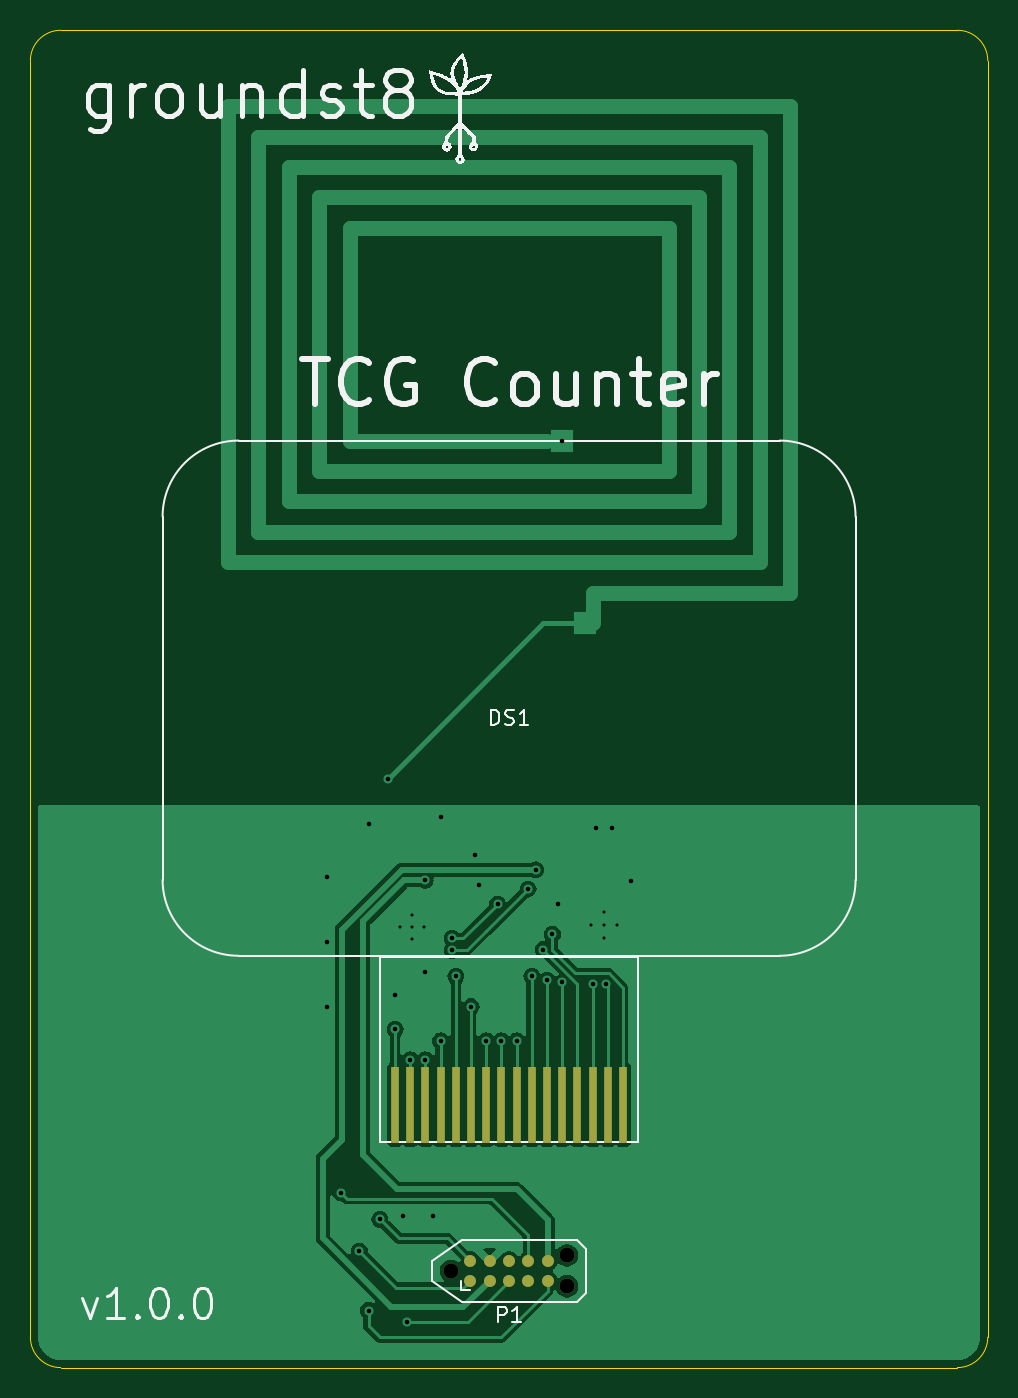
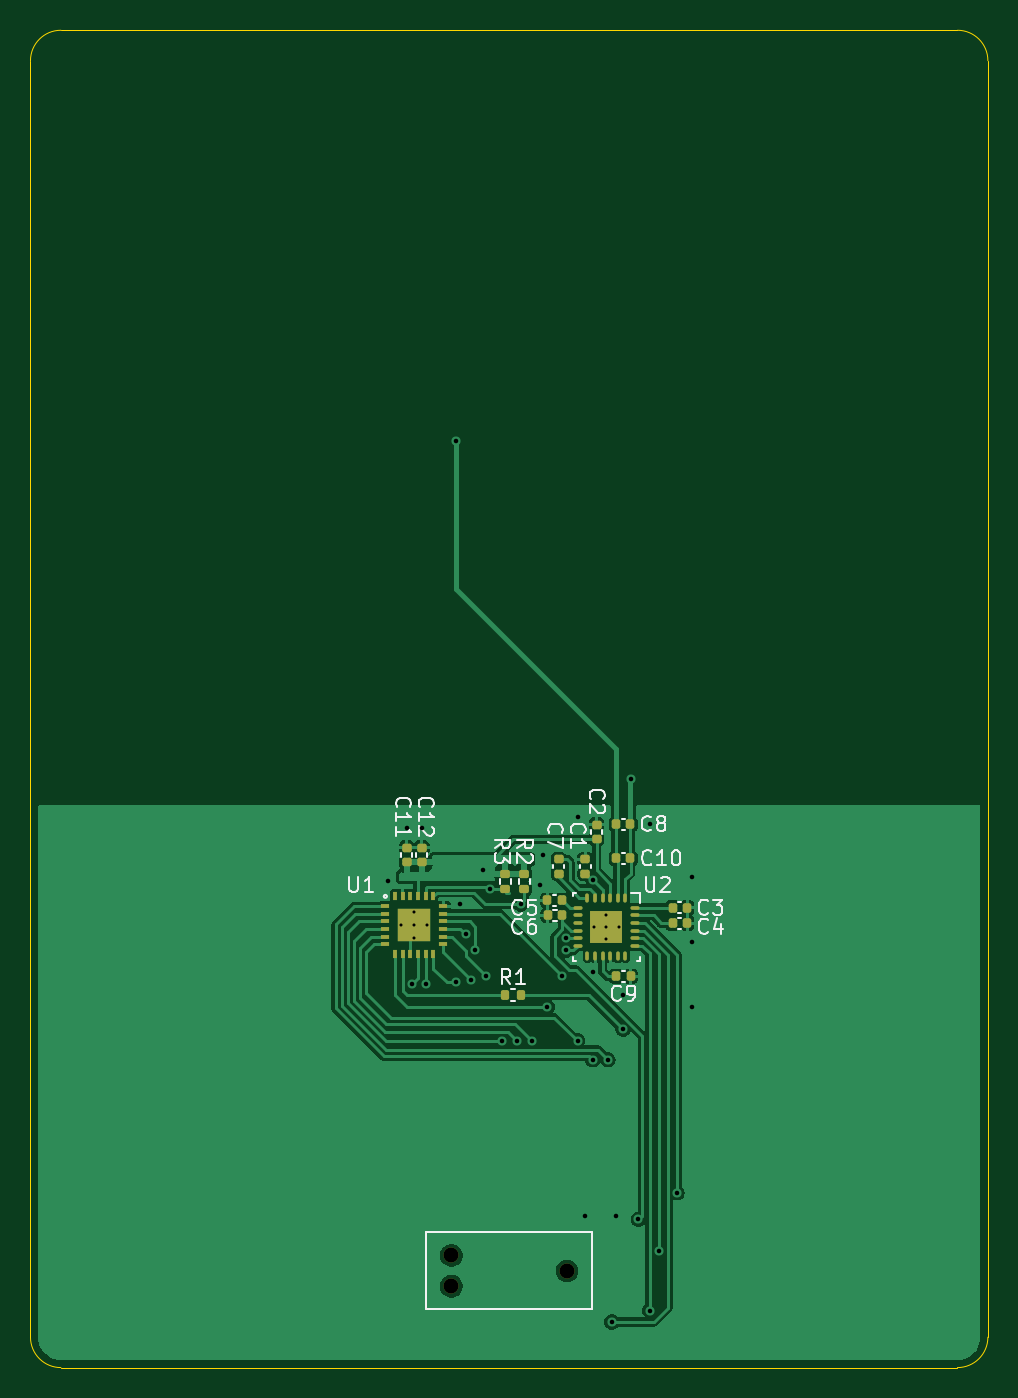
Circuit board: 11 layer files. Board 63.0 x 88.0 mm.
- bottom_copper: tcg_counter-B_Cu.gbl (61031 bytes)
- bottom_mask: tcg_counter-B_Mask.gbs (4414 bytes)
- paste: tcg_counter-B_Paste.gbp (4077 bytes)
- bottom_silk: tcg_counter-B_Silkscreen.gbo (29468 bytes)
- outline: tcg_counter-Edge_Cuts.gm1 (1033 bytes)
- top_copper: tcg_counter-F_Cu.gtl (43659 bytes)
- top_mask: tcg_counter-F_Mask.gts (1327 bytes)
- paste: tcg_counter-F_Paste.gtp (487 bytes)
- top_silk: tcg_counter-F_Silkscreen.gto (25804 bytes)
- drill: tcg_counter-NPTH.drl (384 bytes)
- drill: tcg_counter-PTH.drl (1186 bytes)

=== bottom_copper: tcg_counter-B_Cu.gbl (61031 bytes, source omitted) ===
=== bottom_mask: tcg_counter-B_Mask.gbs ===
G04 #@! TF.GenerationSoftware,KiCad,Pcbnew,8.0.5*
G04 #@! TF.CreationDate,2025-05-26T10:54:01-04:00*
G04 #@! TF.ProjectId,tcg_counter,7463675f-636f-4756-9e74-65722e6b6963,1*
G04 #@! TF.SameCoordinates,Original*
G04 #@! TF.FileFunction,Soldermask,Bot*
G04 #@! TF.FilePolarity,Negative*
%FSLAX46Y46*%
G04 Gerber Fmt 4.6, Leading zero omitted, Abs format (unit mm)*
G04 Created by KiCad (PCBNEW 8.0.5) date 2025-05-26 10:54:01*
%MOMM*%
%LPD*%
G01*
G04 APERTURE LIST*
G04 Aperture macros list*
%AMRoundRect*
0 Rectangle with rounded corners*
0 $1 Rounding radius*
0 $2 $3 $4 $5 $6 $7 $8 $9 X,Y pos of 4 corners*
0 Add a 4 corners polygon primitive as box body*
4,1,4,$2,$3,$4,$5,$6,$7,$8,$9,$2,$3,0*
0 Add four circle primitives for the rounded corners*
1,1,$1+$1,$2,$3*
1,1,$1+$1,$4,$5*
1,1,$1+$1,$6,$7*
1,1,$1+$1,$8,$9*
0 Add four rect primitives between the rounded corners*
20,1,$1+$1,$2,$3,$4,$5,0*
20,1,$1+$1,$4,$5,$6,$7,0*
20,1,$1+$1,$6,$7,$8,$9,0*
20,1,$1+$1,$8,$9,$2,$3,0*%
G04 Aperture macros list end*
%ADD10C,0.990600*%
%ADD11C,0.400000*%
%ADD12O,0.240000X0.599999*%
%ADD13O,0.599999X0.240000*%
%ADD14R,2.100001X2.100001*%
%ADD15RoundRect,0.140000X0.170000X-0.140000X0.170000X0.140000X-0.170000X0.140000X-0.170000X-0.140000X0*%
%ADD16RoundRect,0.135000X-0.185000X0.135000X-0.185000X-0.135000X0.185000X-0.135000X0.185000X0.135000X0*%
%ADD17RoundRect,0.140000X-0.140000X-0.170000X0.140000X-0.170000X0.140000X0.170000X-0.140000X0.170000X0*%
%ADD18RoundRect,0.140000X-0.170000X0.140000X-0.170000X-0.140000X0.170000X-0.140000X0.170000X0.140000X0*%
%ADD19RoundRect,0.140000X0.140000X0.170000X-0.140000X0.170000X-0.140000X-0.170000X0.140000X-0.170000X0*%
%ADD20R,0.600000X0.250000*%
%ADD21R,0.250000X0.600000*%
%ADD22R,2.200000X2.200000*%
%ADD23RoundRect,0.135000X0.135000X0.185000X-0.135000X0.185000X-0.135000X-0.185000X0.135000X-0.185000X0*%
G04 APERTURE END LIST*
D10*
X137690000Y-126635000D03*
X145310000Y-125619000D03*
X145310000Y-127651000D03*
D11*
X135100001Y-103200000D03*
X135900001Y-104000000D03*
X135100001Y-104000000D03*
X134300001Y-104000000D03*
X135100001Y-104800000D03*
D12*
X133850001Y-102100001D03*
X134350000Y-102100001D03*
X134850001Y-102100001D03*
X135350001Y-102100001D03*
X135850002Y-102100001D03*
X136350001Y-102100001D03*
D13*
X137000000Y-102750000D03*
X137000000Y-103249999D03*
X137000000Y-103750000D03*
X137000000Y-104250000D03*
X137000000Y-104750001D03*
X137000000Y-105250000D03*
D12*
X136350001Y-105899999D03*
X135850002Y-105899999D03*
X135350001Y-105899999D03*
X134850001Y-105899999D03*
X134350000Y-105899999D03*
X133850001Y-105899999D03*
D13*
X133200002Y-105250000D03*
X133200002Y-104750001D03*
X133200002Y-104250000D03*
X133200002Y-103750000D03*
X133200002Y-103249999D03*
X133200002Y-102750000D03*
D14*
X135100001Y-104000000D03*
D15*
X135750000Y-98230000D03*
X135750000Y-97270000D03*
D16*
X141750000Y-100490000D03*
X141750000Y-101510000D03*
D17*
X138020000Y-102250000D03*
X138980000Y-102250000D03*
X133500000Y-107250000D03*
X134460000Y-107250000D03*
D16*
X140500000Y-100490000D03*
X140500000Y-101510000D03*
D18*
X138250000Y-99540000D03*
X138250000Y-100500000D03*
D19*
X130750000Y-102750000D03*
X129790000Y-102750000D03*
D11*
X147750001Y-103042300D03*
X148600001Y-103892300D03*
X147750001Y-103892300D03*
X146900001Y-103892300D03*
X147750001Y-104742300D03*
D20*
X149650001Y-102642300D03*
X149650001Y-103142300D03*
X149650001Y-103642300D03*
X149650001Y-104142300D03*
X149650001Y-104642300D03*
X149650001Y-105142300D03*
D21*
X149000001Y-105792300D03*
X148500001Y-105792300D03*
X148000001Y-105792300D03*
X147500001Y-105792300D03*
X147000001Y-105792300D03*
X146500001Y-105792300D03*
D20*
X145850001Y-105142300D03*
X145850001Y-104642300D03*
X145850001Y-104142300D03*
X145850001Y-103642300D03*
X145850001Y-103142300D03*
X145850001Y-102642300D03*
D21*
X146500001Y-101992300D03*
X147000001Y-101992300D03*
X147500001Y-101992300D03*
X148000001Y-101992300D03*
X148500001Y-101992300D03*
X149000001Y-101992300D03*
D22*
X147750001Y-103892300D03*
D15*
X148250000Y-99750000D03*
X148250000Y-98790000D03*
D17*
X133520000Y-97250000D03*
X134480000Y-97250000D03*
D23*
X141760000Y-108500000D03*
X140740000Y-108500000D03*
D19*
X130750000Y-103750000D03*
X129790000Y-103750000D03*
D15*
X147250000Y-99750000D03*
X147250000Y-98790000D03*
D17*
X133520000Y-99500000D03*
X134480000Y-99500000D03*
D15*
X136500000Y-100500000D03*
X136500000Y-99540000D03*
D17*
X138000000Y-103250000D03*
X138960000Y-103250000D03*
M02*

=== paste: tcg_counter-B_Paste.gbp ===
G04 #@! TF.GenerationSoftware,KiCad,Pcbnew,8.0.5*
G04 #@! TF.CreationDate,2025-05-26T10:54:01-04:00*
G04 #@! TF.ProjectId,tcg_counter,7463675f-636f-4756-9e74-65722e6b6963,1*
G04 #@! TF.SameCoordinates,Original*
G04 #@! TF.FileFunction,Paste,Bot*
G04 #@! TF.FilePolarity,Positive*
%FSLAX46Y46*%
G04 Gerber Fmt 4.6, Leading zero omitted, Abs format (unit mm)*
G04 Created by KiCad (PCBNEW 8.0.5) date 2025-05-26 10:54:01*
%MOMM*%
%LPD*%
G01*
G04 APERTURE LIST*
G04 Aperture macros list*
%AMRoundRect*
0 Rectangle with rounded corners*
0 $1 Rounding radius*
0 $2 $3 $4 $5 $6 $7 $8 $9 X,Y pos of 4 corners*
0 Add a 4 corners polygon primitive as box body*
4,1,4,$2,$3,$4,$5,$6,$7,$8,$9,$2,$3,0*
0 Add four circle primitives for the rounded corners*
1,1,$1+$1,$2,$3*
1,1,$1+$1,$4,$5*
1,1,$1+$1,$6,$7*
1,1,$1+$1,$8,$9*
0 Add four rect primitives between the rounded corners*
20,1,$1+$1,$2,$3,$4,$5,0*
20,1,$1+$1,$4,$5,$6,$7,0*
20,1,$1+$1,$6,$7,$8,$9,0*
20,1,$1+$1,$8,$9,$2,$3,0*%
G04 Aperture macros list end*
%ADD10R,0.025400X0.025400*%
%ADD11O,0.240000X0.599999*%
%ADD12O,0.599999X0.240000*%
%ADD13R,2.100001X2.100001*%
%ADD14RoundRect,0.140000X0.170000X-0.140000X0.170000X0.140000X-0.170000X0.140000X-0.170000X-0.140000X0*%
%ADD15RoundRect,0.135000X-0.185000X0.135000X-0.185000X-0.135000X0.185000X-0.135000X0.185000X0.135000X0*%
%ADD16RoundRect,0.140000X-0.140000X-0.170000X0.140000X-0.170000X0.140000X0.170000X-0.140000X0.170000X0*%
%ADD17RoundRect,0.140000X-0.170000X0.140000X-0.170000X-0.140000X0.170000X-0.140000X0.170000X0.140000X0*%
%ADD18RoundRect,0.140000X0.140000X0.170000X-0.140000X0.170000X-0.140000X-0.170000X0.140000X-0.170000X0*%
%ADD19R,0.600000X0.250000*%
%ADD20R,0.250000X0.600000*%
%ADD21R,2.200000X2.200000*%
%ADD22RoundRect,0.135000X0.135000X0.185000X-0.135000X0.185000X-0.135000X-0.185000X0.135000X-0.185000X0*%
G04 APERTURE END LIST*
D10*
X135100001Y-104000000D03*
D11*
X133850001Y-102100001D03*
X134350000Y-102100001D03*
X134850001Y-102100001D03*
X135350001Y-102100001D03*
X135850002Y-102100001D03*
X136350001Y-102100001D03*
D12*
X137000000Y-102750000D03*
X137000000Y-103249999D03*
X137000000Y-103750000D03*
X137000000Y-104250000D03*
X137000000Y-104750001D03*
X137000000Y-105250000D03*
D11*
X136350001Y-105899999D03*
X135850002Y-105899999D03*
X135350001Y-105899999D03*
X134850001Y-105899999D03*
X134350000Y-105899999D03*
X133850001Y-105899999D03*
D12*
X133200002Y-105250000D03*
X133200002Y-104750001D03*
X133200002Y-104250000D03*
X133200002Y-103750000D03*
X133200002Y-103249999D03*
X133200002Y-102750000D03*
D13*
X135100001Y-104000000D03*
D14*
X135750000Y-98230000D03*
X135750000Y-97270000D03*
D15*
X141750000Y-100490000D03*
X141750000Y-101510000D03*
D16*
X138020000Y-102250000D03*
X138980000Y-102250000D03*
X133500000Y-107250000D03*
X134460000Y-107250000D03*
D15*
X140500000Y-100490000D03*
X140500000Y-101510000D03*
D17*
X138250000Y-99540000D03*
X138250000Y-100500000D03*
D18*
X130750000Y-102750000D03*
X129790000Y-102750000D03*
D19*
X149650001Y-102642300D03*
X149650001Y-103142300D03*
X149650001Y-103642300D03*
X149650001Y-104142300D03*
X149650001Y-104642300D03*
X149650001Y-105142300D03*
D20*
X149000001Y-105792300D03*
X148500001Y-105792300D03*
X148000001Y-105792300D03*
X147500001Y-105792300D03*
X147000001Y-105792300D03*
X146500001Y-105792300D03*
D19*
X145850001Y-105142300D03*
X145850001Y-104642300D03*
X145850001Y-104142300D03*
X145850001Y-103642300D03*
X145850001Y-103142300D03*
X145850001Y-102642300D03*
D20*
X146500001Y-101992300D03*
X147000001Y-101992300D03*
X147500001Y-101992300D03*
X148000001Y-101992300D03*
X148500001Y-101992300D03*
X149000001Y-101992300D03*
D21*
X147750001Y-103892300D03*
D14*
X148250000Y-99750000D03*
X148250000Y-98790000D03*
D16*
X133520000Y-97250000D03*
X134480000Y-97250000D03*
D22*
X141760000Y-108500000D03*
X140740000Y-108500000D03*
D18*
X130750000Y-103750000D03*
X129790000Y-103750000D03*
D14*
X147250000Y-99750000D03*
X147250000Y-98790000D03*
D16*
X133520000Y-99500000D03*
X134480000Y-99500000D03*
D14*
X136500000Y-100500000D03*
X136500000Y-99540000D03*
D16*
X138000000Y-103250000D03*
X138960000Y-103250000D03*
M02*

=== bottom_silk: tcg_counter-B_Silkscreen.gbo (29468 bytes, source omitted) ===
=== outline: tcg_counter-Edge_Cuts.gm1 ===
G04 #@! TF.GenerationSoftware,KiCad,Pcbnew,8.0.5*
G04 #@! TF.CreationDate,2025-05-26T10:54:01-04:00*
G04 #@! TF.ProjectId,tcg_counter,7463675f-636f-4756-9e74-65722e6b6963,1*
G04 #@! TF.SameCoordinates,Original*
G04 #@! TF.FileFunction,Profile,NP*
%FSLAX46Y46*%
G04 Gerber Fmt 4.6, Leading zero omitted, Abs format (unit mm)*
G04 Created by KiCad (PCBNEW 8.0.5) date 2025-05-26 10:54:01*
%MOMM*%
%LPD*%
G01*
G04 APERTURE LIST*
G04 #@! TA.AperFunction,Profile*
%ADD10C,0.050000*%
G04 #@! TD*
G04 APERTURE END LIST*
D10*
X173000000Y-131000000D02*
G75*
G02*
X171000000Y-133000000I-2000000J0D01*
G01*
X110000000Y-47000000D02*
G75*
G02*
X112000000Y-45000000I2000000J0D01*
G01*
X110000000Y-131000000D02*
X110000000Y-47000000D01*
X112000000Y-133000000D02*
G75*
G02*
X110000000Y-131000000I0J2000000D01*
G01*
X171000000Y-45000000D02*
G75*
G02*
X173000000Y-47000000I0J-2000000D01*
G01*
X171000000Y-133000000D02*
X112000000Y-133000000D01*
X173000000Y-47000000D02*
X173000000Y-131000000D01*
X112000000Y-45000000D02*
X171000000Y-45000000D01*
M02*

=== top_copper: tcg_counter-F_Cu.gtl (43659 bytes, source omitted) ===
=== top_mask: tcg_counter-F_Mask.gts ===
G04 #@! TF.GenerationSoftware,KiCad,Pcbnew,8.0.5*
G04 #@! TF.CreationDate,2025-05-26T10:54:01-04:00*
G04 #@! TF.ProjectId,tcg_counter,7463675f-636f-4756-9e74-65722e6b6963,1*
G04 #@! TF.SameCoordinates,Original*
G04 #@! TF.FileFunction,Soldermask,Top*
G04 #@! TF.FilePolarity,Negative*
%FSLAX46Y46*%
G04 Gerber Fmt 4.6, Leading zero omitted, Abs format (unit mm)*
G04 Created by KiCad (PCBNEW 8.0.5) date 2025-05-26 10:54:01*
%MOMM*%
%LPD*%
G01*
G04 APERTURE LIST*
%ADD10C,0.990600*%
%ADD11C,0.787400*%
%ADD12R,0.500000X5.000000*%
G04 APERTURE END LIST*
D10*
X137690000Y-126635000D03*
X145310000Y-125619000D03*
X145310000Y-127651000D03*
D11*
X138960000Y-127270000D03*
X140230000Y-127270000D03*
X141500000Y-127270000D03*
X142770000Y-127270000D03*
X144040000Y-127270000D03*
X144040000Y-126000000D03*
X142770000Y-126000000D03*
X141500000Y-126000000D03*
X140230000Y-126000000D03*
X138960000Y-126000000D03*
D12*
X134000000Y-115700000D03*
X135000000Y-115700000D03*
X136000000Y-115700000D03*
X137000000Y-115700000D03*
X138000000Y-115700000D03*
X139000000Y-115700000D03*
X140000000Y-115700000D03*
X141000000Y-115700000D03*
X142000000Y-115700000D03*
X143000000Y-115700000D03*
X144000000Y-115700000D03*
X145000000Y-115700000D03*
X146000000Y-115700000D03*
X147000000Y-115700000D03*
X148000000Y-115700000D03*
X149000000Y-115700000D03*
M02*

=== paste: tcg_counter-F_Paste.gtp ===
G04 #@! TF.GenerationSoftware,KiCad,Pcbnew,8.0.5*
G04 #@! TF.CreationDate,2025-05-26T10:54:01-04:00*
G04 #@! TF.ProjectId,tcg_counter,7463675f-636f-4756-9e74-65722e6b6963,1*
G04 #@! TF.SameCoordinates,Original*
G04 #@! TF.FileFunction,Paste,Top*
G04 #@! TF.FilePolarity,Positive*
%FSLAX46Y46*%
G04 Gerber Fmt 4.6, Leading zero omitted, Abs format (unit mm)*
G04 Created by KiCad (PCBNEW 8.0.5) date 2025-05-26 10:54:01*
%MOMM*%
%LPD*%
G01*
G04 APERTURE LIST*
G04 APERTURE END LIST*
M02*

=== top_silk: tcg_counter-F_Silkscreen.gto (25804 bytes, source omitted) ===
=== drill: tcg_counter-NPTH.drl ===
M48
; DRILL file {KiCad 8.0.5} date 2025-05-26T10:54:03-0400
; FORMAT={-:-/ absolute / metric / decimal}
; #@! TF.CreationDate,2025-05-26T10:54:03-04:00
; #@! TF.GenerationSoftware,Kicad,Pcbnew,8.0.5
; #@! TF.FileFunction,NonPlated,1,2,NPTH
FMAT,2
METRIC
; #@! TA.AperFunction,NonPlated,NPTH,ComponentDrill
T1C0.991
%
G90
G05
T1
X137.69Y-126.635
X145.31Y-125.619
X145.31Y-127.651
M30

=== drill: tcg_counter-PTH.drl ===
M48
; DRILL file {KiCad 8.0.5} date 2025-05-26T10:54:03-0400
; FORMAT={-:-/ absolute / metric / decimal}
; #@! TF.CreationDate,2025-05-26T10:54:03-04:00
; #@! TF.GenerationSoftware,Kicad,Pcbnew,8.0.5
; #@! TF.FileFunction,Plated,1,2,PTH
FMAT,2
METRIC
; #@! TA.AperFunction,Plated,PTH,ComponentDrill
T1C0.200
; #@! TA.AperFunction,Plated,PTH,ViaDrill
T2C0.300
%
G90
G05
T1
X134.3Y-104.0
X135.1Y-103.2
X135.1Y-104.0
X135.1Y-104.8
X135.9Y-104.0
X146.9Y-103.892
X147.75Y-103.042
X147.75Y-103.892
X147.75Y-104.742
X148.6Y-103.892
T2
X129.5Y-100.75
X129.5Y-105.0
X129.5Y-109.25
X130.45Y-121.5
X131.65Y-125.334
X132.25Y-97.25
X132.25Y-129.25
X133.0Y-123.25
X133.5Y-94.25
X134.0Y-108.5
X134.0Y-110.75
X134.5Y-123.0
X134.75Y-130.0
X135.0Y-112.75
X135.977Y-100.934
X136.0Y-107.0
X136.0Y-112.75
X136.5Y-123.0
X137.0Y-96.75
X137.0Y-111.5
X137.75Y-104.75
X137.75Y-105.55
X138.0Y-107.25
X139.0Y-109.25
X139.25Y-99.25
X139.5Y-101.25
X140.0Y-111.5
X140.742Y-102.5
X141.0Y-111.5
X142.0Y-111.5
X142.75Y-101.51
X143.0Y-107.25
X143.25Y-100.25
X143.75Y-105.5
X144.0Y-107.5
X144.35Y-104.5
X144.75Y-102.5
X145.0Y-72.0
X145.0Y-107.65
X147.0Y-107.75
X147.25Y-97.5
X147.9Y-107.75
X148.25Y-97.5
X149.5Y-101.0
M30

